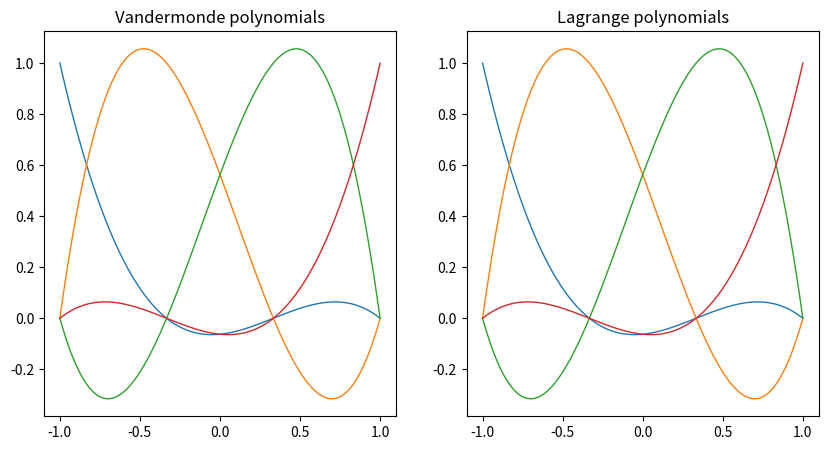

Recreate this plot in Python.
from __future__ import print_function
import numpy as np

def get_monom_coeffs_expnts_onedim(porder, nderiv=0):
    """
    Get the coefficients and exponents of the monomials basis up to degree
    PORDER and their derivatives.

    Monomial basis
     0th deriv:    {1, x, x**2, ..., x**PORDER}
     1st deriv:    {0, 1,  2*x, ..., PORDER*x**(PORDER-1)}
     2nd deriv:    {0, 0,    2, ..., PORDER*(PORDER-1)*x**(PORDER-2)}

    Input arguments
    ---------------
    porder : int
      Polynomial order
    nderiv : int
      Number of derivatives to return

    Return values
    -------------
    coeffs : ndarray (porder+1, nderiv+1)
      Coefficients of monomial basis and its derivatives
    expnts : ndarray (porder+1, nderiv+1)
      Exponents of monomial basis and its derivatives

    Example
    -------
    >> coeffs, expnts = get_monom_coeffs_expnts_onedim(porder=3, nderiv=2)
    # coeffs = [1, 0, 0;
                1, 1, 0;
                1, 2, 2;
                1, 3, 6]
    # expnts = [0, 0, 0; 
                1, 0, 0;
                2, 1, 0;
                3, 2, 1]
    """
    coeffs, expnts = np.ones((porder+1, nderiv+1), dtype=float, order='F'), \
                     np.zeros((porder+1, nderiv+1), dtype=int, order='F')
    for k in range(nderiv+1):
        expnts[k+1:, k] = range(1, porder+1-k)
        if k > 0:
            coeffs[:k, k] = 0
            coeffs[k:, k] = expnts[k:, k-1]*coeffs[k:, k-1]
    return coeffs, expnts

def eval_monom_onedim(coeffs, expnts, x):
    """
    Evaluate monomials and derivatives given coefficients, exponents, and
    evaluation points.

    Input arguments
    ---------------
    coeffs : ndarray (nb, nderiv+1)
      Coefficients of monomials; COEFFS[i, j] = coefficient of jth derivative
      of ith monomial
    expnts : ndarray (nb, nderiv+1)
      Exponents of monomials; EXPNTS[i, j] = exponent of jth derivative of
      ith monomial
    x : ndarray (nx,)
      Points at which to evaluate monomials

    Return values
    -------------
    Q : ndarray (nb, nderiv+1, nx)
      Monomials and derivatives evaluated at points in X
    """
    # Extract information from input
    nb, nderiv, nx = expnts.shape[0], expnts.shape[1]-1, x.size

    # Evaluate monomials
    Q = np.zeros((nb, nderiv+1, nx), dtype=float, order='F')
    for k in range(nderiv+1):
        for j in range(nb):
            if coeffs[j, k] == 0: continue
            Q[j, k, :] = coeffs[j, k]*x**expnts[j, k]
    return Q

def eval_poly_onedim_jacobi(alpha, beta, porder, x, nderiv=0):
    """
    Evaluate Jacobi polynomials using recurrence relation

    Input arguments
    ---------------
    alpha, beta : number
      Jacobi polynomial parameters
    porder : int
      Polynomial order
    x : ndarray (nx,)
      Points at which to evaluate monomials
    nderiv : int
      Number of derivatives to return

    Return values
    -------------
    Q : ndarray (nb, nderiv+1, nx)
      Jacobi polynomials and derivatives evaluated at points in X

    Notes
    -----
    No unit tests
    """
    # Extract information from input
    nx = x.size

    # Preallocate polynomials
    Q = np.zeros((porder+1, nderiv+1, nx), dtype=float, order='F')

    # Evaluated 0th derivative (values)
    Q[0, 0, :], Q[1, 0, :] = 1.0, (alpha+1)+0.5*(alpha+beta+2)*(x-1)
    for j in range(2, porder+1):
        n = j+1
        s, s0 = 2*n+alpha+beta, 2*n*(n+alpha+beta)
        Q0 = (s-1)*(s*(s-2)*x+alpha**2-beta**2)*Q[j-1, 0, :]
        Q1 = -2*(n+alpha-1)*(n+beta-1)*(2*n+alpha+beta)*Q[j-2, 0, :]
        Q[j, 0, :] = (1.0/s0)*(Q0+Q1)
    if nderiv == 0: return Q

    # Higher order derivatives not implemented
    raise ValueError('Not implemented')

def eval_poly_onedim_cheb(porder, x, nderiv=0):
    """
    Evaluate Chebyshev polynomials using recurrence relation

    Input arguments
    ---------------
    porder : int
      Polynomial order
    x : ndarray (nx,)
      Points at which to evaluate monomials
    nderiv : int
      Number of derivatives to return

    Return values
    -------------
    Q : ndarray (nb, nderiv+1, nx)
      Chebyshev polynomials and derivatives evaluated at points in X

    Notes
    -----
    No unit tests
    """
    # Extract information from input
    nx = x.size

    # Preallocate polynomials
    Q = np.zeros((porder+1, nderiv+1, nx), dtype=float, order='F')

    # Evaluated 0th derivative (values)
    Q[0, 0, :], Q[1, 0, :] = 1.0, x
    for j in range(2, porder+1):
        Q[j, 0, :] = 2*x*Q[j-1, 0, :]-Q[j-2, 0, :]
    if nderiv == 0: return Q

    # Higher order derivatives not implemented
    raise ValueError('Not implemented')

def eval_poly_onedim_leg(porder, x, nderiv=0):
    """
    Evaluate Legendre polynomials using recurrence relation

    Input arguments
    ---------------
    porder : int
      Polynomial order
    x : ndarray (nx,)
      Points at which to evaluate monomials
    nderiv : int
      Number of derivatives to return

    Return values
    -------------
    Q : ndarray (nb, nderiv+1, nx)
      Legendre polynomials and derivatives evaluated at points in X

    Notes
    -----
    No unit tests
    """
    # Extract information from input
    nx = x.size

    # Preallocate polynomials
    Q = np.zeros((porder+1, nderiv+1, nx), dtype=float, order='F')

    # Evaluated 0th derivative (values)
    Q[0, 0, :], Q[1, 0, :] = 1.0, x
    for j in range(2, porder+1):
        n = j+1
        Q[j, 0, :] = (1.0/float(n+1))*((2*n+1)*x*Q[j-1, 0, :]-n*Q[j-2, 0, :])
    if nderiv == 0: return Q

    # Higher order derivatives not implemented
    raise ValueError('Not implemented')

def eval_poly_nodal_onedim_lagr(xk, x, nderiv=0):
    """
    Evaluate Lagrangian polynomial basis functions and derivatives
    from nodal coordinates (XK) and evaluation points (X)
    
    Input arguments
    ---------------
    xk : ndarray, size = (nv,)
      Coordinates of nodes
    x : ndarray, size = (nx,)
      Coordinates at which to evaluate the basis functions
    nderiv : int
      Number of derivatives to return
    
    Output arguments
    ----------------
    Q : ndarray, size = (nv, nderiv+1, nx)
      Lagrange polynomials and derivatives evaluated at points in X
    """
    # Extract information from input
    nb, nx = xk.size, x.size

    # 0th derivative (values) of Lagrange polynomials
    Q = np.ones((nb, nderiv+1, nx), dtype=float, order='F')
    for k in range(nx):
        for j in range(nb):
            for i in range(nb):
                if i == j: continue
                Q[j, 0, k] *= (x[k]-xk[i])/(xk[j]-xk[i]);
    if nderiv == 0: return Q

    # 1st derivative of Lagrange polynomials
    Q[:, 1, :] = 0.0
    for k in range(nx):
        for j in range(nb):
            for i in range(nb):
                if i == j: continue

                tmp = 1.0;
                for m in range(nb):
                    if m==j or m==i: continue
                    tmp *= (x[k]-xk[m])/(xk[j]-xk[m])
                Q[j, 1, k] += tmp/(xk[j]-xk[i]);
    if nderiv == 1: return Q

    # Higher order derivatives not implemented
    raise ValueError('Not implemented')

def eval_poly_nodal_onedim_herm(xk, x, nderiv=0):
    """
    Evaluate Hermite polynomial basis functions and derivatives
    from nodal coordinates (XK) and evaluation points (X)
    
    Input arguments
    ---------------
    xk : ndarray, size = (nv,)
      Coordinates of nodes
    x : ndarray, size = (nx,)
      Coordinates at which to evaluate the basis functions
    nderiv : int
      Number of derivatives to return
    
    Output arguments
    ----------------
    Q : ndarray, size = (2*nv, nderiv+1, nx)
      Hermite polynomials and derivatives evaluated at points in X
    """
    # Extract information from input
    nv, nx = xk.size, x.size

    # Evaluate Lagrange polynomials
    L, Lk = eval_poly_nodal_onedim_lagr(xk, x, nderiv), \
            eval_poly_nodal_onedim_lagr(xk, xk, nderiv)

    # Preallocate polynomials
    Q = np.ones((2, nv, nderiv+1, nx), dtype=float, order='F')

    # 0th derivative (values) of Lagrange polynomials
    Q[:, :, 0, :] = 1.0
    for k in range(nx):
        for i in range(nv):
            Q[0, i, 0, k] = (1-2*Lk[i,1,i]*(x[k]-xk[i]))*L[i,0,k]**2
            Q[1, i, 0, k] = (x[k]-xk[i])*L[i,0,k]**2
    if nderiv == 0:
        Q = Q.reshape((2*nv, nderiv+1, nx), order='F')
        return Q

    # 1st derivative of Lagrange polynomials
    Q[:, :, 1, :] = 0.0
    for k in range(nx):
        for i in range(nv):
            Q[0, i, 1, k] = 2*L[i,0,k]*(L[i,1,k]*(1-2*Lk[i,1,i]*(x[k]-xk[i])) -
                                        L[i,0,k]*Lk[i,1,i])
            Q[1, i, 1, k] = L[i,0,k]*(L[i,0,k]+2*(x[k]-xk[i])*L[i,1,k])
    if nderiv == 1:
        Q = Q.reshape((2*nv, nderiv+1, nx), order='F')
        return Q

    # Higher order derivatives not implemented
    raise ValueError('Not implemented')

def eval_poly_nodal_onedim_vander(xk, x, nderiv=0, glob_cont=0):
    """
    Evaluate (generalized) nodal polynomial basis functions and derivatives
    from nodal coordinates (XK) and evaluation points (X)
    
    Input arguments
    ---------------
    xk : ndarray, size = (nv,)
      Coordinates of nodes
    x : ndarray, size = (nx,)
      Coordinates at which to evaluate the basis functions
    nderiv : int
      Number of derivatives to return
    glob_cont : int
      Global continuity of polynomial, i.e., number of derivatives to
      match at each node

    Output arguments
    ----------------
    Q : ndarray, size = (nb, nderiv+1, nx), where nb = nv*(glob_cont+1)
      Generalized nodal polynomials and derivatives evaluated at points in X

    Notes
    -----
    No unit tests
    """

    # Extract information from input
    nv, nx = xk.size, x.size
    nb = (glob_cont+1)*nv
    porder = nb-1

    # Evalute Vandermonde matrices
    coeffsH, expntsH = get_monom_coeffs_expnts_onedim(porder, nderiv=glob_cont)
    coeffsT, expntsT = get_monom_coeffs_expnts_onedim(porder, nderiv=nderiv)
    Vh, Vt = eval_monom_onedim(coeffsH, expntsH, xk), \
             eval_monom_onedim(coeffsT, expntsT, x)
    Vh = Vh.reshape((nb, (glob_cont+1)*nv), order='F')
    Vt = Vt.reshape((nb, (nderiv+1)*nx), order='F')

    # Solve linear system to obtain polynomial basis and derivatives
    Q = np.linalg.solve(Vh, Vt)
    Q = Q.reshape((nb, nderiv+1, nx), order='F')
    return Q

def eval_poly_onedim(porder, x, nderiv=0, wbasis='monom', **kwargs):
    """
    Evaluate polynomial basis in one dimension

    Input arguments
    ---------------
    porder : int
      Polynomial order
    x : ndarray (nx,)
      Points at which to evaluate monomials
    nderiv : int
      Number of derivatives to return
    wbasis : str
      Which polynomial basis

    Return values
    -------------
    Q : ndarray (nb, nderiv+1, nx)
      Polynomial and derivatives evaluated at points in X
    """
    if wbasis == 'monom':
        coeffs, expnts = get_monom_coeffs_expnts_onedim(porder, nderiv)
        return eval_monom_onedim(coeffs, expnts, x)
    elif wbasis == 'jacobi':
        alpha, beta = kwargs['alpha'], kwargs['beta']
        return eval_poly_onedim_jacobi(alpha, beta, porder, x, nderiv)
    elif wbasis == 'cheb':
        return eval_poly_onedim_cheb(porder, x, nderiv)
    elif wbasis == 'leg':
        return eval_poly_onedim_leg(porder, x, nderiv)
    else:
        raise ValueError('Not implemented')

def eval_poly_nodal_onedim(xk, x, nderiv=0, wbasis='lagr'):
    """
    Evaluate nodal polynomial basis in one dimension

    Input arguments
    ---------------
    xk : ndarray, size = (nv,)
      Coordinates of nodes
    x : ndarray (nx,)
      Points at which to evaluate monomials
    nderiv : int
      Number of derivatives to return
    wbasis : str
      Which nodal polynomial basis

    Return values
    -------------
    Q : ndarray (nb, nderiv+1, nx)
      Polynomials and derivatives evaluated at points in X
    """
    if wbasis == 'lagr':
        return eval_poly_nodal_onedim_lagr(xk, x, nderiv)
    elif wbasis in ['herm', 'herm1']:
        return eval_poly_nodal_onedim_herm(xk, x, nderiv)
    elif 'herm' in wbasis:
        glob_cont = int(wbasis.lstrip('herm'))
        return eval_poly_nodal_onedim_vander(xk, x, nderiv, glob_cont)

if __name__ == '__main__':
    coeffs, expnts = get_monom_coeffs_expnts_onedim(porder=3, nderiv=2)
    print(coeffs) 
    print(expnts) 
    
    xk = np.linspace(-1, 1, 4)
    x = np.linspace(-1, 1, 100)
    Q = eval_poly_nodal_onedim_vander(xk, x, 2, 0)
    L = eval_poly_nodal_onedim_lagr(xk, x, 0)
    #print Q.shape
    #Q = eval_poly_nodal_onedim_vander(xk, x, 2, 1)
    print(Q.shape) 
    #Q = eval_poly_nodal_onedim_vander(xk, x, 2, 2)
    #print Q.shape


    import matplotlib.pyplot as plt
    plt.figure(figsize=(10, 5))
    for k in range(Q.shape[0]):
        plt.subplot(1, 2, 1)
        plt.plot(x, Q[k, 0, :], lw=1)
        plt.title('Vandermonde polynomials')
    # plot the Lagrange polynomials and vander for comparision
    for k in range(L.shape[0]):
        plt.subplot(1, 2, 2)
        plt.plot(x, L[k, 0, :], lw=1)
        plt.title('Lagrange polynomials')
      
        
    plt.show()
